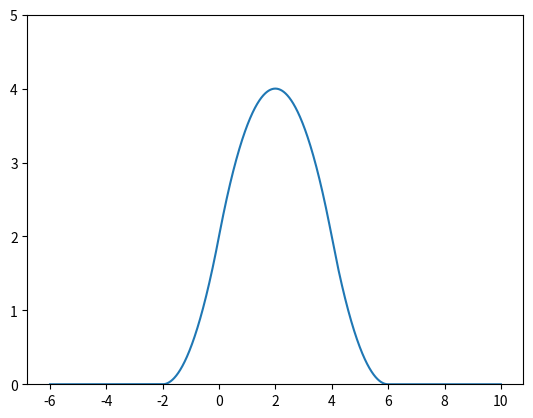

Source code (Python):
import numpy as np
import pandas as pd
from scipy import stats, integrate
import matplotlib.pyplot as plt
import seaborn as sns

x=[-6.000000,-5.990000,-5.980000,-5.970000,-5.960000,-5.950000,-5.940000,-5.930000,-5.920000,-5.910000,-5.900000,-5.890000,-5.880000,-5.870000,-5.860000,-5.850000,-5.840000,-5.830000,-5.820000,-5.810000,-5.800000,-5.790000,-5.780000,-5.770000,-5.760000,-5.750000,-5.740000,-5.730000,-5.720000,-5.710000,-5.700000,-5.690000,-5.680000,-5.670000,-5.660000,-5.650000,-5.640000,-5.630000,-5.620000,-5.610000,-5.600000,-5.590000,-5.580000,-5.570000,-5.560000,-5.550000,-5.540000,-5.530000,-5.520000,-5.510000,-5.500000,-5.490000,-5.480000,-5.470000,-5.460000,-5.450000,-5.440000,-5.430000,-5.420000,-5.410000,-5.400000,-5.390000,-5.380000,-5.370000,-5.360000,-5.350000,-5.340000,-5.330000,-5.320000,-5.310000,-5.300000,-5.290000,-5.280000,-5.270000,-5.260000,-5.250000,-5.240000,-5.230000,-5.220000,-5.210000,-5.200000,-5.190000,-5.180000,-5.170000,-5.160000,-5.150000,-5.140000,-5.130000,-5.120000,-5.110000,-5.100000,-5.090000,-5.080000,-5.070000,-5.060000,-5.050000,-5.040000,-5.030000,-5.020000,-5.010000,-5.000000,-4.990000,-4.980000,-4.970000,-4.960000,-4.950000,-4.940000,-4.930000,-4.920000,-4.910000,-4.900000,-4.890000,-4.880000,-4.870000,-4.860000,-4.850000,-4.840000,-4.830000,-4.820000,-4.810000,-4.800000,-4.790000,-4.780000,-4.770000,-4.760000,-4.750000,-4.740000,-4.730000,-4.720000,-4.710000,-4.700000,-4.690000,-4.680000,-4.670000,-4.660000,-4.650000,-4.640000,-4.630000,-4.620000,-4.610000,-4.600000,-4.590000,-4.580000,-4.570000,-4.560000,-4.550000,-4.540000,-4.530000,-4.520000,-4.510000,-4.500000,-4.490000,-4.480000,-4.470000,-4.460000,-4.450000,-4.440000,-4.430000,-4.420000,-4.410000,-4.400000,-4.390000,-4.380000,-4.370000,-4.360000,-4.350000,-4.340000,-4.330000,-4.320000,-4.310000,-4.300000,-4.290000,-4.280000,-4.270000,-4.260000,-4.250000,-4.240000,-4.230000,-4.220000,-4.210000,-4.200000,-4.190000,-4.180000,-4.170000,-4.160000,-4.150000,-4.140000,-4.130000,-4.120000,-4.110000,-4.100000,-4.090000,-4.080000,-4.070000,-4.060000,-4.050000,-4.040000,-4.030000,-4.020000,-4.010000,-4.000000,-3.990000,-3.980000,-3.970000,-3.960000,-3.950000,-3.940000,-3.930000,-3.920000,-3.910000,-3.900000,-3.890000,-3.880000,-3.870000,-3.860000,-3.850000,-3.840000,-3.830000,-3.820000,-3.810000,-3.800000,-3.790000,-3.780000,-3.770000,-3.760000,-3.750000,-3.740000,-3.730000,-3.720000,-3.710000,-3.700000,-3.690000,-3.680000,-3.670000,-3.660000,-3.650000,-3.640000,-3.630000,-3.620000,-3.610000,-3.600000,-3.590000,-3.580000,-3.570000,-3.560000,-3.550000,-3.540000,-3.530000,-3.520000,-3.510000,-3.500000,-3.490000,-3.480000,-3.470000,-3.460000,-3.450000,-3.440000,-3.430000,-3.420000,-3.410000,-3.400000,-3.390000,-3.380000,-3.370000,-3.360000,-3.350000,-3.340000,-3.330000,-3.320000,-3.310000,-3.300000,-3.290000,-3.280000,-3.270000,-3.260000,-3.250000,-3.240000,-3.230000,-3.220000,-3.210000,-3.200000,-3.190000,-3.180000,-3.170000,-3.160000,-3.150000,-3.140000,-3.130000,-3.120000,-3.110000,-3.100000,-3.090000,-3.080000,-3.070000,-3.060000,-3.050000,-3.040000,-3.030000,-3.020000,-3.010000,-3.000000,-2.990000,-2.980000,-2.970000,-2.960000,-2.950000,-2.940000,-2.930000,-2.920000,-2.910000,-2.900000,-2.890000,-2.880000,-2.870000,-2.860000,-2.850000,-2.840000,-2.830000,-2.820000,-2.810000,-2.800000,-2.790000,-2.780000,-2.770000,-2.760000,-2.750000,-2.740000,-2.730000,-2.720000,-2.710000,-2.700000,-2.690000,-2.680000,-2.670000,-2.660000,-2.650000,-2.640000,-2.630000,-2.620000,-2.610000,-2.600000,-2.590000,-2.580000,-2.570000,-2.560000,-2.550000,-2.540000,-2.530000,-2.520000,-2.510000,-2.500000,-2.490000,-2.480000,-2.470000,-2.460000,-2.450000,-2.440000,-2.430000,-2.420000,-2.410000,-2.400000,-2.390000,-2.380000,-2.370000,-2.360000,-2.350000,-2.340000,-2.330000,-2.320000,-2.310000,-2.300000,-2.290000,-2.280000,-2.270000,-2.260000,-2.250000,-2.240000,-2.230000,-2.220000,-2.210000,-2.200000,-2.190000,-2.180000,-2.170000,-2.160000,-2.150000,-2.140000,-2.130000,-2.120000,-2.110000,-2.100000,-2.090000,-2.080000,-2.070000,-2.060000,-2.050000,-2.040000,-2.030000,-2.020000,-2.010000,-2.000000,-1.990000,-1.980000,-1.970000,-1.960000,-1.950000,-1.940000,-1.930000,-1.920000,-1.910000,-1.900000,-1.890000,-1.880000,-1.870000,-1.860000,-1.850000,-1.840000,-1.830000,-1.820000,-1.810000,-1.800000,-1.790000,-1.780000,-1.770000,-1.760000,-1.750000,-1.740000,-1.730000,-1.720000,-1.710000,-1.700000,-1.690000,-1.680000,-1.670000,-1.660000,-1.650000,-1.640000,-1.630000,-1.620000,-1.610000,-1.600000,-1.590000,-1.580000,-1.570000,-1.560000,-1.550000,-1.540000,-1.530000,-1.520000,-1.510000,-1.500000,-1.490000,-1.480000,-1.470000,-1.460000,-1.450000,-1.440000,-1.430000,-1.420000,-1.410000,-1.400000,-1.390000,-1.380000,-1.370000,-1.360000,-1.350000,-1.340000,-1.330000,-1.320000,-1.310000,-1.300000,-1.290000,-1.280000,-1.270000,-1.260000,-1.250000,-1.240000,-1.230000,-1.220000,-1.210000,-1.200000,-1.190000,-1.180000,-1.170000,-1.160000,-1.150000,-1.140000,-1.130000,-1.120000,-1.110000,-1.100000,-1.090000,-1.080000,-1.070000,-1.060000,-1.050000,-1.040000,-1.030000,-1.020000,-1.010000,-1.000000,-0.990000,-0.980000,-0.970000,-0.960000,-0.950000,-0.940000,-0.930000,-0.920000,-0.910000,-0.900000,-0.890000,-0.880000,-0.870000,-0.860000,-0.850000,-0.840000,-0.830000,-0.820000,-0.810000,-0.800000,-0.790000,-0.780000,-0.770000,-0.760000,-0.750000,-0.740000,-0.730000,-0.720000,-0.710000,-0.700000,-0.690000,-0.680000,-0.670000,-0.660000,-0.650000,-0.640000,-0.630000,-0.620000,-0.610000,-0.600000,-0.590000,-0.580000,-0.570000,-0.560000,-0.550000,-0.540000,-0.530000,-0.520000,-0.510000,-0.500000,-0.490000,-0.480000,-0.470000,-0.460000,-0.450000,-0.440000,-0.430000,-0.420000,-0.410000,-0.400000,-0.390000,-0.380000,-0.370000,-0.360000,-0.350000,-0.340000,-0.330000,-0.320000,-0.310000,-0.300000,-0.290000,-0.280000,-0.270000,-0.260000,-0.250000,-0.240000,-0.230000,-0.220000,-0.210000,-0.200000,-0.190000,-0.180000,-0.170000,-0.160000,-0.150000,-0.140000,-0.130000,-0.120000,-0.110000,-0.100000,-0.090000,-0.080000,-0.070000,-0.060000,-0.050000,-0.040000,-0.030000,-0.020000,-0.010000,-0.000000,0.010000,0.020000,0.030000,0.040000,0.050000,0.060000,0.070000,0.080000,0.090000,0.100000,0.110000,0.120000,0.130000,0.140000,0.150000,0.160000,0.170000,0.180000,0.190000,0.200000,0.210000,0.220000,0.230000,0.240000,0.250000,0.260000,0.270000,0.280000,0.290000,0.300000,0.310000,0.320000,0.330000,0.340000,0.350000,0.360000,0.370000,0.380000,0.390000,0.400000,0.410000,0.420000,0.430000,0.440000,0.450000,0.460000,0.470000,0.480000,0.490000,0.500000,0.510000,0.520000,0.530000,0.540000,0.550000,0.560000,0.570000,0.580000,0.590000,0.600000,0.610000,0.620000,0.630000,0.640000,0.650000,0.660000,0.670000,0.680000,0.690000,0.700000,0.710000,0.720000,0.730000,0.740000,0.750000,0.760000,0.770000,0.780000,0.790000,0.800000,0.810000,0.820000,0.830000,0.840000,0.850000,0.860000,0.870000,0.880000,0.890000,0.900000,0.910000,0.920000,0.930000,0.940000,0.950000,0.960000,0.970000,0.980000,0.990000,1.000000,1.010000,1.020000,1.030000,1.040000,1.050000,1.060000,1.070000,1.080000,1.090000,1.100000,1.110000,1.120000,1.130000,1.140000,1.150000,1.160000,1.170000,1.180000,1.190000,1.200000,1.210000,1.220000,1.230000,1.240000,1.250000,1.260000,1.270000,1.280000,1.290000,1.300000,1.310000,1.320000,1.330000,1.340000,1.350000,1.360000,1.370000,1.380000,1.390000,1.400000,1.410000,1.420000,1.430000,1.440000,1.450000,1.460000,1.470000,1.480000,1.490000,1.500000,1.510000,1.520000,1.530000,1.540000,1.550000,1.560000,1.570000,1.580000,1.590000,1.600000,1.610000,1.620000,1.630000,1.640000,1.650000,1.660000,1.670000,1.680000,1.690000,1.700000,1.710000,1.720000,1.730000,1.740000,1.750000,1.760000,1.770000,1.780000,1.790000,1.800000,1.810000,1.820000,1.830000,1.840000,1.850000,1.860000,1.870000,1.880000,1.890000,1.900000,1.910000,1.920000,1.930000,1.940000,1.950000,1.960000,1.970000,1.980000,1.990000,2.000000,2.010000,2.020000,2.030000,2.040000,2.050000,2.060000,2.070000,2.080000,2.090000,2.100000,2.110000,2.120000,2.130000,2.140000,2.150000,2.160000,2.170000,2.180000,2.190000,2.200000,2.210000,2.220000,2.230000,2.240000,2.250000,2.260000,2.270000,2.280000,2.290000,2.300000,2.310000,2.320000,2.330000,2.340000,2.350000,2.360000,2.370000,2.380000,2.390000,2.400000,2.410000,2.420000,2.430000,2.440000,2.450000,2.460000,2.470000,2.480000,2.490000,2.500000,2.510000,2.520000,2.530000,2.540000,2.550000,2.560000,2.570000,2.580000,2.590000,2.600000,2.610000,2.620000,2.630000,2.640000,2.650000,2.660000,2.670000,2.680000,2.690000,2.700000,2.710000,2.720000,2.730000,2.740000,2.750000,2.760000,2.770000,2.780000,2.790000,2.800000,2.810000,2.820000,2.830000,2.840000,2.850000,2.860000,2.870000,2.880000,2.890000,2.900000,2.910000,2.920000,2.930000,2.940000,2.950000,2.960000,2.970000,2.980000,2.990000,3.000000,3.010000,3.020000,3.030000,3.040000,3.050000,3.060000,3.070000,3.080000,3.090000,3.100000,3.110000,3.120000,3.130000,3.140000,3.150000,3.160000,3.170000,3.180000,3.190000,3.200000,3.210000,3.220000,3.230000,3.240000,3.250000,3.260000,3.270000,3.280000,3.290000,3.300000,3.310000,3.320000,3.330000,3.340000,3.350000,3.360000,3.370000,3.380000,3.390000,3.400000,3.410000,3.420000,3.430000,3.440000,3.450000,3.460000,3.470000,3.480000,3.490000,3.500000,3.510000,3.520000,3.530000,3.540000,3.550000,3.560000,3.570000,3.580000,3.590000,3.600000,3.610000,3.620000,3.630000,3.640000,3.650000,3.660000,3.670000,3.680000,3.690000,3.700000,3.710000,3.720000,3.730000,3.740000,3.750000,3.760000,3.770000,3.780000,3.790000,3.800000,3.810000,3.820000,3.830000,3.840000,3.850000,3.860000,3.870000,3.880000,3.890000,3.900000,3.910000,3.920000,3.930000,3.940000,3.950000,3.960000,3.970000,3.980000,3.990000,4.000000,4.010000,4.020000,4.030000,4.040000,4.050000,4.060000,4.070000,4.080000,4.090000,4.100000,4.110000,4.120000,4.130000,4.140000,4.150000,4.160000,4.170000,4.180000,4.190000,4.200000,4.210000,4.220000,4.230000,4.240000,4.250000,4.260000,4.270000,4.280000,4.290000,4.300000,4.310000,4.320000,4.330000,4.340000,4.350000,4.360000,4.370000,4.380000,4.390000,4.400000,4.410000,4.420000,4.430000,4.440000,4.450000,4.460000,4.470000,4.480000,4.490000,4.500000,4.510000,4.520000,4.530000,4.540000,4.550000,4.560000,4.570000,4.580000,4.590000,4.600000,4.610000,4.620000,4.630000,4.640000,4.650000,4.660000,4.670000,4.680000,4.690000,4.700000,4.710000,4.720000,4.730000,4.740000,4.750000,4.760000,4.770000,4.780000,4.790000,4.800000,4.810000,4.820000,4.830000,4.840000,4.850000,4.860000,4.870000,4.880000,4.890000,4.900000,4.910000,4.920000,4.930000,4.940000,4.950000,4.960000,4.970000,4.980000,4.990000,5.000000,5.010000,5.020000,5.030000,5.040000,5.050000,5.060000,5.070000,5.080000,5.090000,5.100000,5.110000,5.120000,5.130000,5.140000,5.150000,5.160000,5.170000,5.180000,5.190000,5.200000,5.210000,5.220000,5.230000,5.240000,5.250000,5.260000,5.270000,5.280000,5.290000,5.300000,5.310000,5.320000,5.330000,5.340000,5.350000,5.360000,5.370000,5.380000,5.390000,5.400000,5.410000,5.420000,5.430000,5.440000,5.450000,5.460000,5.470000,5.480000,5.490000,5.500000,5.510000,5.520000,5.530000,5.540000,5.550000,5.560000,5.570000,5.580000,5.590000,5.600000,5.610000,5.620000,5.630000,5.640000,5.650000,5.660000,5.670000,5.680000,5.690000,5.700000,5.710000,5.720000,5.730000,5.740000,5.750000,5.760000,5.770000,5.780000,5.790000,5.800000,5.810000,5.820000,5.830000,5.840000,5.850000,5.860000,5.870000,5.880000,5.890000,5.900000,5.910000,5.920000,5.930000,5.940000,5.950000,5.960000,5.970000,5.980000,5.990000,6.000000,6.010000,6.020000,6.030000,6.040000,6.050000,6.060000,6.070000,6.080000,6.090000,6.100000,6.110000,6.120000,6.130000,6.140000,6.150000,6.160000,6.170000,6.180000,6.190000,6.200000,6.210000,6.220000,6.230000,6.240000,6.250000,6.260000,6.270000,6.280000,6.290000,6.300000,6.310000,6.320000,6.330000,6.340000,6.350000,6.360000,6.370000,6.380000,6.390000,6.400000,6.410000,6.420000,6.430000,6.440000,6.450000,6.460000,6.470000,6.480000,6.490000,6.500000,6.510000,6.520000,6.530000,6.540000,6.550000,6.560000,6.570000,6.580000,6.590000,6.600000,6.610000,6.620000,6.630000,6.640000,6.650000,6.660000,6.670000,6.680000,6.690000,6.700000,6.710000,6.720000,6.730000,6.740000,6.750000,6.760000,6.770000,6.780000,6.790000,6.800000,6.810000,6.820000,6.830000,6.840000,6.850000,6.860000,6.870000,6.880000,6.890000,6.900000,6.910000,6.920000,6.930000,6.940000,6.950000,6.960000,6.970000,6.980000,6.990000,7.000000,7.010000,7.020000,7.030000,7.040000,7.050000,7.060000,7.070000,7.080000,7.090000,7.100000,7.110000,7.120000,7.130000,7.140000,7.150000,7.160000,7.170000,7.180000,7.190000,7.200000,7.210000,7.220000,7.230000,7.240000,7.250000,7.260000,7.270000,7.280000,7.290000,7.300000,7.310000,7.320000,7.330000,7.340000,7.350000,7.360000,7.370000,7.380000,7.390000,7.400000,7.410000,7.420000,7.430000,7.440000,7.450000,7.460000,7.470000,7.480000,7.490000,7.500000,7.510000,7.520000,7.530000,7.540000,7.550000,7.560000,7.570000,7.580000,7.590000,7.600000,7.610000,7.620000,7.630000,7.640000,7.650000,7.660000,7.670000,7.680000,7.690000,7.700000,7.710000,7.720000,7.730000,7.740000,7.750000,7.760000,7.770000,7.780000,7.790000,7.800000,7.810000,7.820000,7.830000,7.840000,7.850000,7.860000,7.870000,7.880000,7.890000,7.900000,7.910000,7.920000,7.930000,7.940000,7.950000,7.960000,7.970000,7.980000,7.990000,8.000000,8.010000,8.020000,8.030000,8.040000,8.050000,8.060000,8.070000,8.080000,8.090000,8.100000,8.110000,8.120000,8.130000,8.140000,8.150000,8.160000,8.170000,8.180000,8.190000,8.200000,8.210000,8.220000,8.230000,8.240000,8.250000,8.260000,8.270000,8.280000,8.290000,8.300000,8.310000,8.320000,8.330000,8.340000,8.350000,8.360000,8.370000,8.380000,8.390000,8.400000,8.410000,8.420000,8.430000,8.440000,8.450000,8.460000,8.470000,8.480000,8.490000,8.500000,8.510000,8.520000,8.530000,8.540000,8.550000,8.560000,8.570000,8.580000,8.590000,8.600000,8.610000,8.620000,8.630000,8.640000,8.650000,8.660000,8.670000,8.680000,8.690000,8.700000,8.710000,8.720000,8.730000,8.740000,8.750000,8.760000,8.770000,8.780000,8.790000,8.800000,8.810000,8.820000,8.830000,8.840000,8.850000,8.860000,8.870000,8.880000,8.890000,8.900000,8.910000,8.920000,8.930000,8.940000,8.950000,8.960000,8.970000,8.980000,8.990000,9.000000,9.010000,9.020000,9.030000,9.040000,9.050000,9.060000,9.070000,9.080000,9.090000,9.100000,9.110000,9.120000,9.130000,9.140000,9.150000,9.160000,9.170000,9.180000,9.190000,9.200000,9.210000,9.220000,9.230000,9.240000,9.250000,9.260000,9.270000,9.280000,9.290000,9.300000,9.310000,9.320000,9.330000,9.340000,9.350000,9.360000,9.370000,9.380000,9.390000,9.400000,9.410000,9.420000,9.430000,9.440000,9.450000,9.460000,9.470000,9.480000,9.490000,9.500000,9.510000,9.520000,9.530000,9.540000,9.550000,9.560000,9.570000,9.580000,9.590000,9.600000,9.610000,9.620000,9.630000,9.640000,9.650000,9.660000,9.670000,9.680000,9.690000,9.700000,9.710000,9.720000,9.730000,9.740000,9.750000,9.760000,9.770000,9.780000,9.790000,9.800000,9.810000,9.820000,9.830000,9.840000,9.850000,9.860000,9.870000,9.880000,9.890000,9.900000,9.910000,9.920000,9.930000,9.940000,9.950000,9.960000,9.970000,9.980000,9.990000,10.000000,]
y=[0.000000,0.000000,0.000000,0.000000,0.000000,0.000000,0.000000,0.000000,0.000000,0.000000,0.000000,0.000000,0.000000,0.000000,0.000000,0.000000,0.000000,0.000000,0.000000,0.000000,0.000000,0.000000,0.000000,0.000000,0.000000,0.000000,0.000000,0.000000,0.000000,0.000000,0.000000,0.000000,0.000000,0.000000,0.000000,0.000000,0.000000,0.000000,0.000000,0.000000,0.000000,0.000000,0.000000,0.000000,0.000000,0.000000,0.000000,0.000000,0.000000,0.000000,0.000000,0.000000,0.000000,0.000000,0.000000,0.000000,0.000000,0.000000,0.000000,0.000000,0.000000,0.000000,0.000000,0.000000,0.000000,0.000000,0.000000,0.000000,0.000000,0.000000,0.000000,0.000000,0.000000,0.000000,0.000000,0.000000,0.000000,0.000000,0.000000,0.000000,0.000000,0.000000,0.000000,0.000000,0.000000,0.000000,0.000000,0.000000,0.000000,0.000000,0.000000,0.000000,0.000000,0.000000,0.000000,0.000000,0.000000,0.000000,0.000000,0.000000,0.000000,0.000000,0.000000,0.000000,0.000000,0.000000,0.000000,0.000000,0.000000,0.000000,0.000000,0.000000,0.000000,0.000000,0.000000,0.000000,0.000000,0.000000,0.000000,0.000000,0.000000,0.000000,0.000000,0.000000,0.000000,0.000000,0.000000,0.000000,0.000000,0.000000,0.000000,0.000000,0.000000,0.000000,0.000000,0.000000,0.000000,0.000000,0.000000,0.000000,0.000000,0.000000,0.000000,0.000000,0.000000,0.000000,0.000000,0.000000,0.000000,0.000000,0.000000,0.000000,0.000000,0.000000,0.000000,0.000000,0.000000,0.000000,0.000000,0.000000,0.000000,0.000000,0.000000,0.000000,0.000000,0.000000,0.000000,0.000000,0.000000,0.000000,0.000000,0.000000,0.000000,0.000000,0.000000,0.000000,0.000000,0.000000,0.000000,0.000000,0.000000,0.000000,0.000000,0.000000,0.000000,0.000000,0.000000,0.000000,0.000000,0.000000,0.000000,0.000000,0.000000,0.000000,0.000000,0.000000,0.000000,0.000000,0.000000,0.000000,0.000000,0.000000,0.000000,0.000000,0.000000,0.000000,0.000000,0.000000,0.000000,0.000000,0.000000,0.000000,0.000000,0.000000,0.000000,0.000000,0.000000,0.000000,0.000000,0.000000,0.000000,0.000000,0.000000,0.000000,0.000000,0.000000,0.000000,0.000000,0.000000,0.000000,0.000000,0.000000,0.000000,0.000000,0.000000,0.000000,0.000000,0.000000,0.000000,0.000000,0.000000,0.000000,0.000000,0.000000,0.000000,0.000000,0.000000,0.000000,0.000000,0.000000,0.000000,0.000000,0.000000,0.000000,0.000000,0.000000,0.000000,0.000000,0.000000,0.000000,0.000000,0.000000,0.000000,0.000000,0.000000,0.000000,0.000000,0.000000,0.000000,0.000000,0.000000,0.000000,0.000000,0.000000,0.000000,0.000000,0.000000,0.000000,0.000000,0.000000,0.000000,0.000000,0.000000,0.000000,0.000000,0.000000,0.000000,0.000000,0.000000,0.000000,0.000000,0.000000,0.000000,0.000000,0.000000,0.000000,0.000000,0.000000,0.000000,0.000000,0.000000,0.000000,0.000000,0.000000,0.000000,0.000000,0.000000,0.000000,0.000000,0.000000,0.000000,0.000000,0.000000,0.000000,0.000000,0.000000,0.000000,0.000000,0.000000,0.000000,0.000000,0.000000,0.000000,0.000000,0.000000,0.000000,0.000000,0.000000,0.000000,0.000000,0.000000,0.000000,0.000000,0.000000,0.000000,0.000000,0.000000,0.000000,0.000000,0.000000,0.000000,0.000000,0.000000,0.000000,0.000000,0.000000,0.000000,0.000000,0.000000,0.000000,0.000000,0.000000,0.000000,0.000000,0.000000,0.000000,0.000000,0.000000,0.000000,0.000000,0.000000,0.000000,0.000000,0.000000,0.000000,0.000000,0.000000,0.000000,0.000000,0.000000,0.000000,0.000000,0.000000,0.000000,0.000000,0.000000,0.000000,0.000000,0.000000,0.000000,0.000000,0.000000,0.000000,0.000000,0.000000,0.000000,0.000000,0.000000,0.000000,0.000000,0.000000,0.000000,0.000000,0.000000,0.000000,0.000000,0.000000,0.000000,0.000000,0.000000,0.000000,0.000100,0.000300,0.000600,0.001000,0.001500,0.002100,0.002800,0.003600,0.004500,0.005500,0.006600,0.007800,0.009100,0.010500,0.012000,0.013600,0.015300,0.017100,0.019000,0.021000,0.023100,0.025300,0.027600,0.030000,0.032500,0.035100,0.037800,0.040600,0.043500,0.046500,0.049600,0.052800,0.056100,0.059500,0.063000,0.066600,0.070300,0.074100,0.078000,0.082000,0.086100,0.090300,0.094600,0.099000,0.103500,0.108100,0.112800,0.117600,0.122500,0.127500,0.132600,0.137800,0.143100,0.148500,0.154000,0.159600,0.165300,0.171100,0.177000,0.183000,0.189100,0.195300,0.201600,0.208000,0.214500,0.221100,0.227800,0.234600,0.241500,0.248500,0.255600,0.262800,0.270100,0.277500,0.285000,0.292600,0.300300,0.308100,0.316000,0.324000,0.332100,0.340300,0.348600,0.357000,0.365500,0.374100,0.382800,0.391600,0.400500,0.409500,0.418600,0.427800,0.437100,0.446500,0.456000,0.465600,0.475300,0.485100,0.495000,0.505000,0.515100,0.525300,0.535600,0.546000,0.556500,0.567100,0.577800,0.588600,0.599500,0.610500,0.621600,0.632800,0.644100,0.655500,0.667000,0.678600,0.690300,0.702100,0.714000,0.726000,0.738100,0.750300,0.762600,0.775000,0.787500,0.800100,0.812800,0.825600,0.838500,0.851500,0.864600,0.877800,0.891100,0.904500,0.918000,0.931600,0.945300,0.959100,0.973000,0.987000,1.001100,1.015300,1.029600,1.044000,1.058500,1.073100,1.087800,1.102600,1.117500,1.132500,1.147600,1.162800,1.178100,1.193500,1.209000,1.224600,1.240300,1.256100,1.272000,1.288000,1.304100,1.320300,1.336600,1.353000,1.369500,1.386100,1.402800,1.419600,1.436500,1.453500,1.470600,1.487800,1.505100,1.522500,1.540000,1.557600,1.575300,1.593100,1.611000,1.629000,1.647100,1.665300,1.683600,1.702000,1.720500,1.739100,1.757800,1.776600,1.795500,1.814500,1.833600,1.852800,1.872100,1.891500,1.911000,1.930600,1.950300,1.970100,1.990000,2.010000,2.029900,2.049700,2.069400,2.089000,2.108500,2.127900,2.147200,2.166400,2.185500,2.204500,2.223400,2.242200,2.260900,2.279500,2.298000,2.316400,2.334700,2.352900,2.371000,2.389000,2.406900,2.424700,2.442400,2.460000,2.477500,2.494900,2.512200,2.529400,2.546500,2.563500,2.580400,2.597200,2.613900,2.630500,2.647000,2.663400,2.679700,2.695900,2.712000,2.728000,2.743900,2.759700,2.775400,2.791000,2.806500,2.821900,2.837200,2.852400,2.867500,2.882500,2.897400,2.912200,2.926900,2.941500,2.956000,2.970400,2.984700,2.998900,3.013000,3.027000,3.040900,3.054700,3.068400,3.082000,3.095500,3.108900,3.122200,3.135400,3.148500,3.161500,3.174400,3.187200,3.199900,3.212500,3.225000,3.237400,3.249700,3.261900,3.274000,3.286000,3.297900,3.309700,3.321400,3.333000,3.344500,3.355900,3.367200,3.378400,3.389500,3.400500,3.411400,3.422200,3.432900,3.443500,3.454000,3.464400,3.474700,3.484900,3.495000,3.505000,3.514900,3.524700,3.534400,3.544000,3.553500,3.562900,3.572200,3.581400,3.590500,3.599500,3.608400,3.617200,3.625900,3.634500,3.643000,3.651400,3.659700,3.667900,3.676000,3.684000,3.691900,3.699700,3.707400,3.715000,3.722500,3.729900,3.737200,3.744400,3.751500,3.758500,3.765400,3.772200,3.778900,3.785500,3.792000,3.798400,3.804700,3.810900,3.817000,3.823000,3.828900,3.834700,3.840400,3.846000,3.851500,3.856900,3.862200,3.867400,3.872500,3.877500,3.882400,3.887200,3.891900,3.896500,3.901000,3.905400,3.909700,3.913900,3.918000,3.922000,3.925900,3.929700,3.933400,3.937000,3.940500,3.943900,3.947200,3.950400,3.953500,3.956500,3.959400,3.962200,3.964900,3.967500,3.970000,3.972400,3.974700,3.976900,3.979000,3.981000,3.982900,3.984700,3.986400,3.988000,3.989500,3.990900,3.992200,3.993400,3.994500,3.995500,3.996400,3.997200,3.997900,3.998500,3.999000,3.999400,3.999700,3.999900,4.000000,4.000000,3.999900,3.999700,3.999400,3.999000,3.998500,3.997900,3.997200,3.996400,3.995500,3.994500,3.993400,3.992200,3.990900,3.989500,3.988000,3.986400,3.984700,3.982900,3.981000,3.979000,3.976900,3.974700,3.972400,3.970000,3.967500,3.964900,3.962200,3.959400,3.956500,3.953500,3.950400,3.947200,3.943900,3.940500,3.937000,3.933400,3.929700,3.925900,3.922000,3.918000,3.913900,3.909700,3.905400,3.901000,3.896500,3.891900,3.887200,3.882400,3.877500,3.872500,3.867400,3.862200,3.856900,3.851500,3.846000,3.840400,3.834700,3.828900,3.823000,3.817000,3.810900,3.804700,3.798400,3.792000,3.785500,3.778900,3.772200,3.765400,3.758500,3.751500,3.744400,3.737200,3.729900,3.722500,3.715000,3.707400,3.699700,3.691900,3.684000,3.676000,3.667900,3.659700,3.651400,3.643000,3.634500,3.625900,3.617200,3.608400,3.599500,3.590500,3.581400,3.572200,3.562900,3.553500,3.544000,3.534400,3.524700,3.514900,3.505000,3.495000,3.484900,3.474700,3.464400,3.454000,3.443500,3.432900,3.422200,3.411400,3.400500,3.389500,3.378400,3.367200,3.355900,3.344500,3.333000,3.321400,3.309700,3.297900,3.286000,3.274000,3.261900,3.249700,3.237400,3.225000,3.212500,3.199900,3.187200,3.174400,3.161500,3.148500,3.135400,3.122200,3.108900,3.095500,3.082000,3.068400,3.054700,3.040900,3.027000,3.013000,2.998900,2.984700,2.970400,2.956000,2.941500,2.926900,2.912200,2.897400,2.882500,2.867500,2.852400,2.837200,2.821900,2.806500,2.791000,2.775400,2.759700,2.743900,2.728000,2.712000,2.695900,2.679700,2.663400,2.647000,2.630500,2.613900,2.597200,2.580400,2.563500,2.546500,2.529400,2.512200,2.494900,2.477500,2.460000,2.442400,2.424700,2.406900,2.389000,2.371000,2.352900,2.334700,2.316400,2.298000,2.279500,2.260900,2.242200,2.223400,2.204500,2.185500,2.166400,2.147200,2.127900,2.108500,2.089000,2.069400,2.049700,2.029900,2.010000,1.990000,1.970100,1.950300,1.930600,1.911000,1.891500,1.872100,1.852800,1.833600,1.814500,1.795500,1.776600,1.757800,1.739100,1.720500,1.702000,1.683600,1.665300,1.647100,1.629000,1.611000,1.593100,1.575300,1.557600,1.540000,1.522500,1.505100,1.487800,1.470600,1.453500,1.436500,1.419600,1.402800,1.386100,1.369500,1.353000,1.336600,1.320300,1.304100,1.288000,1.272000,1.256100,1.240300,1.224600,1.209000,1.193500,1.178100,1.162800,1.147600,1.132500,1.117500,1.102600,1.087800,1.073100,1.058500,1.044000,1.029600,1.015300,1.001100,0.987000,0.973000,0.959100,0.945300,0.931600,0.918000,0.904500,0.891100,0.877800,0.864600,0.851500,0.838500,0.825600,0.812800,0.800100,0.787500,0.775000,0.762600,0.750300,0.738100,0.726000,0.714000,0.702100,0.690300,0.678600,0.667000,0.655500,0.644100,0.632800,0.621600,0.610500,0.599500,0.588600,0.577800,0.567100,0.556500,0.546000,0.535600,0.525300,0.515100,0.505000,0.495000,0.485100,0.475300,0.465600,0.456000,0.446500,0.437100,0.427800,0.418600,0.409500,0.400500,0.391600,0.382800,0.374100,0.365500,0.357000,0.348600,0.340300,0.332100,0.324000,0.316000,0.308100,0.300300,0.292600,0.285000,0.277500,0.270100,0.262800,0.255600,0.248500,0.241500,0.234600,0.227800,0.221100,0.214500,0.208000,0.201600,0.195300,0.189100,0.183000,0.177000,0.171100,0.165300,0.159600,0.154000,0.148500,0.143100,0.137800,0.132600,0.127500,0.122500,0.117600,0.112800,0.108100,0.103500,0.099000,0.094600,0.090300,0.086100,0.082000,0.078000,0.074100,0.070300,0.066600,0.063000,0.059500,0.056100,0.052800,0.049600,0.046500,0.043500,0.040600,0.037800,0.035100,0.032500,0.030000,0.027600,0.025300,0.023100,0.021000,0.019000,0.017100,0.015300,0.013600,0.012000,0.010500,0.009100,0.007800,0.006600,0.005500,0.004500,0.003600,0.002800,0.002100,0.001500,0.001000,0.000600,0.000300,0.000100,0.000000,0.000000,0.000000,0.000000,0.000000,0.000000,0.000000,0.000000,0.000000,0.000000,0.000000,0.000000,0.000000,0.000000,0.000000,0.000000,0.000000,0.000000,0.000000,0.000000,0.000000,0.000000,0.000000,0.000000,0.000000,0.000000,0.000000,0.000000,0.000000,0.000000,0.000000,0.000000,0.000000,0.000000,0.000000,0.000000,0.000000,0.000000,0.000000,0.000000,0.000000,0.000000,0.000000,0.000000,0.000000,0.000000,0.000000,0.000000,0.000000,0.000000,0.000000,0.000000,0.000000,0.000000,0.000000,0.000000,0.000000,0.000000,0.000000,0.000000,0.000000,0.000000,0.000000,0.000000,0.000000,0.000000,0.000000,0.000000,0.000000,0.000000,0.000000,0.000000,0.000000,0.000000,0.000000,0.000000,0.000000,0.000000,0.000000,0.000000,0.000000,0.000000,0.000000,0.000000,0.000000,0.000000,0.000000,0.000000,0.000000,0.000000,0.000000,0.000000,0.000000,0.000000,0.000000,0.000000,0.000000,0.000000,0.000000,0.000000,0.000000,0.000000,0.000000,0.000000,0.000000,0.000000,0.000000,0.000000,0.000000,0.000000,0.000000,0.000000,0.000000,0.000000,0.000000,0.000000,0.000000,0.000000,0.000000,0.000000,0.000000,0.000000,0.000000,0.000000,0.000000,0.000000,0.000000,0.000000,0.000000,0.000000,0.000000,0.000000,0.000000,0.000000,0.000000,0.000000,0.000000,0.000000,0.000000,0.000000,0.000000,0.000000,0.000000,0.000000,0.000000,0.000000,0.000000,0.000000,0.000000,0.000000,0.000000,0.000000,0.000000,0.000000,0.000000,0.000000,0.000000,0.000000,0.000000,0.000000,0.000000,0.000000,0.000000,0.000000,0.000000,0.000000,0.000000,0.000000,0.000000,0.000000,0.000000,0.000000,0.000000,0.000000,0.000000,0.000000,0.000000,0.000000,0.000000,0.000000,0.000000,0.000000,0.000000,0.000000,0.000000,0.000000,0.000000,0.000000,0.000000,0.000000,0.000000,0.000000,0.000000,0.000000,0.000000,0.000000,0.000000,0.000000,0.000000,0.000000,0.000000,0.000000,0.000000,0.000000,0.000000,0.000000,0.000000,0.000000,0.000000,0.000000,0.000000,0.000000,0.000000,0.000000,0.000000,0.000000,0.000000,0.000000,0.000000,0.000000,0.000000,0.000000,0.000000,0.000000,0.000000,0.000000,0.000000,0.000000,0.000000,0.000000,0.000000,0.000000,0.000000,0.000000,0.000000,0.000000,0.000000,0.000000,0.000000,0.000000,0.000000,0.000000,0.000000,0.000000,0.000000,0.000000,0.000000,0.000000,0.000000,0.000000,0.000000,0.000000,0.000000,0.000000,0.000000,0.000000,0.000000,0.000000,0.000000,0.000000,0.000000,0.000000,0.000000,0.000000,0.000000,0.000000,0.000000,0.000000,0.000000,0.000000,0.000000,0.000000,0.000000,0.000000,0.000000,0.000000,0.000000,0.000000,0.000000,0.000000,0.000000,0.000000,0.000000,0.000000,0.000000,0.000000,0.000000,0.000000,0.000000,0.000000,0.000000,0.000000,0.000000,0.000000,0.000000,0.000000,0.000000,0.000000,0.000000,0.000000,0.000000,0.000000,0.000000,0.000000,0.000000,0.000000,0.000000,0.000000,0.000000,0.000000,0.000000,0.000000,0.000000,0.000000,0.000000,0.000000,0.000000,0.000000,0.000000,0.000000,0.000000,0.000000,0.000000,0.000000,0.000000,0.000000,0.000000,0.000000,0.000000,0.000000,0.000000,0.000000,0.000000,0.000000,0.000000,0.000000,0.000000,0.000000,0.000000,0.000000,0.000000,0.000000,0.000000,0.000000,0.000000,0.000000,0.000000,0.000000,0.000000,0.000000,0.000000,0.000000,0.000000,0.000000,0.000000,0.000000,0.000000,0.000000,0.000000,0.000000,0.000000,0.000000,0.000000,0.000000,0.000000,0.000000,0.000000,0.000000,0.000000,0.000000,0.000000,0.000000,0.000000,0.000000,0.000000,0.000000,0.000000,0.000000,0.000000,0.000000,0.000000,0.000000,0.000000,0.000000,0.000000,0.000000,0.000000,0.000000,0.000000,0.000000,0.000000,0.000000,0.000000,0.000000,0.000000,0.000000,0.000000,0.000000,0.000000,0.000000,0.000000,0.000000,]
plt.ylim(0,5)
plt.plot(x,y)
plt.show()